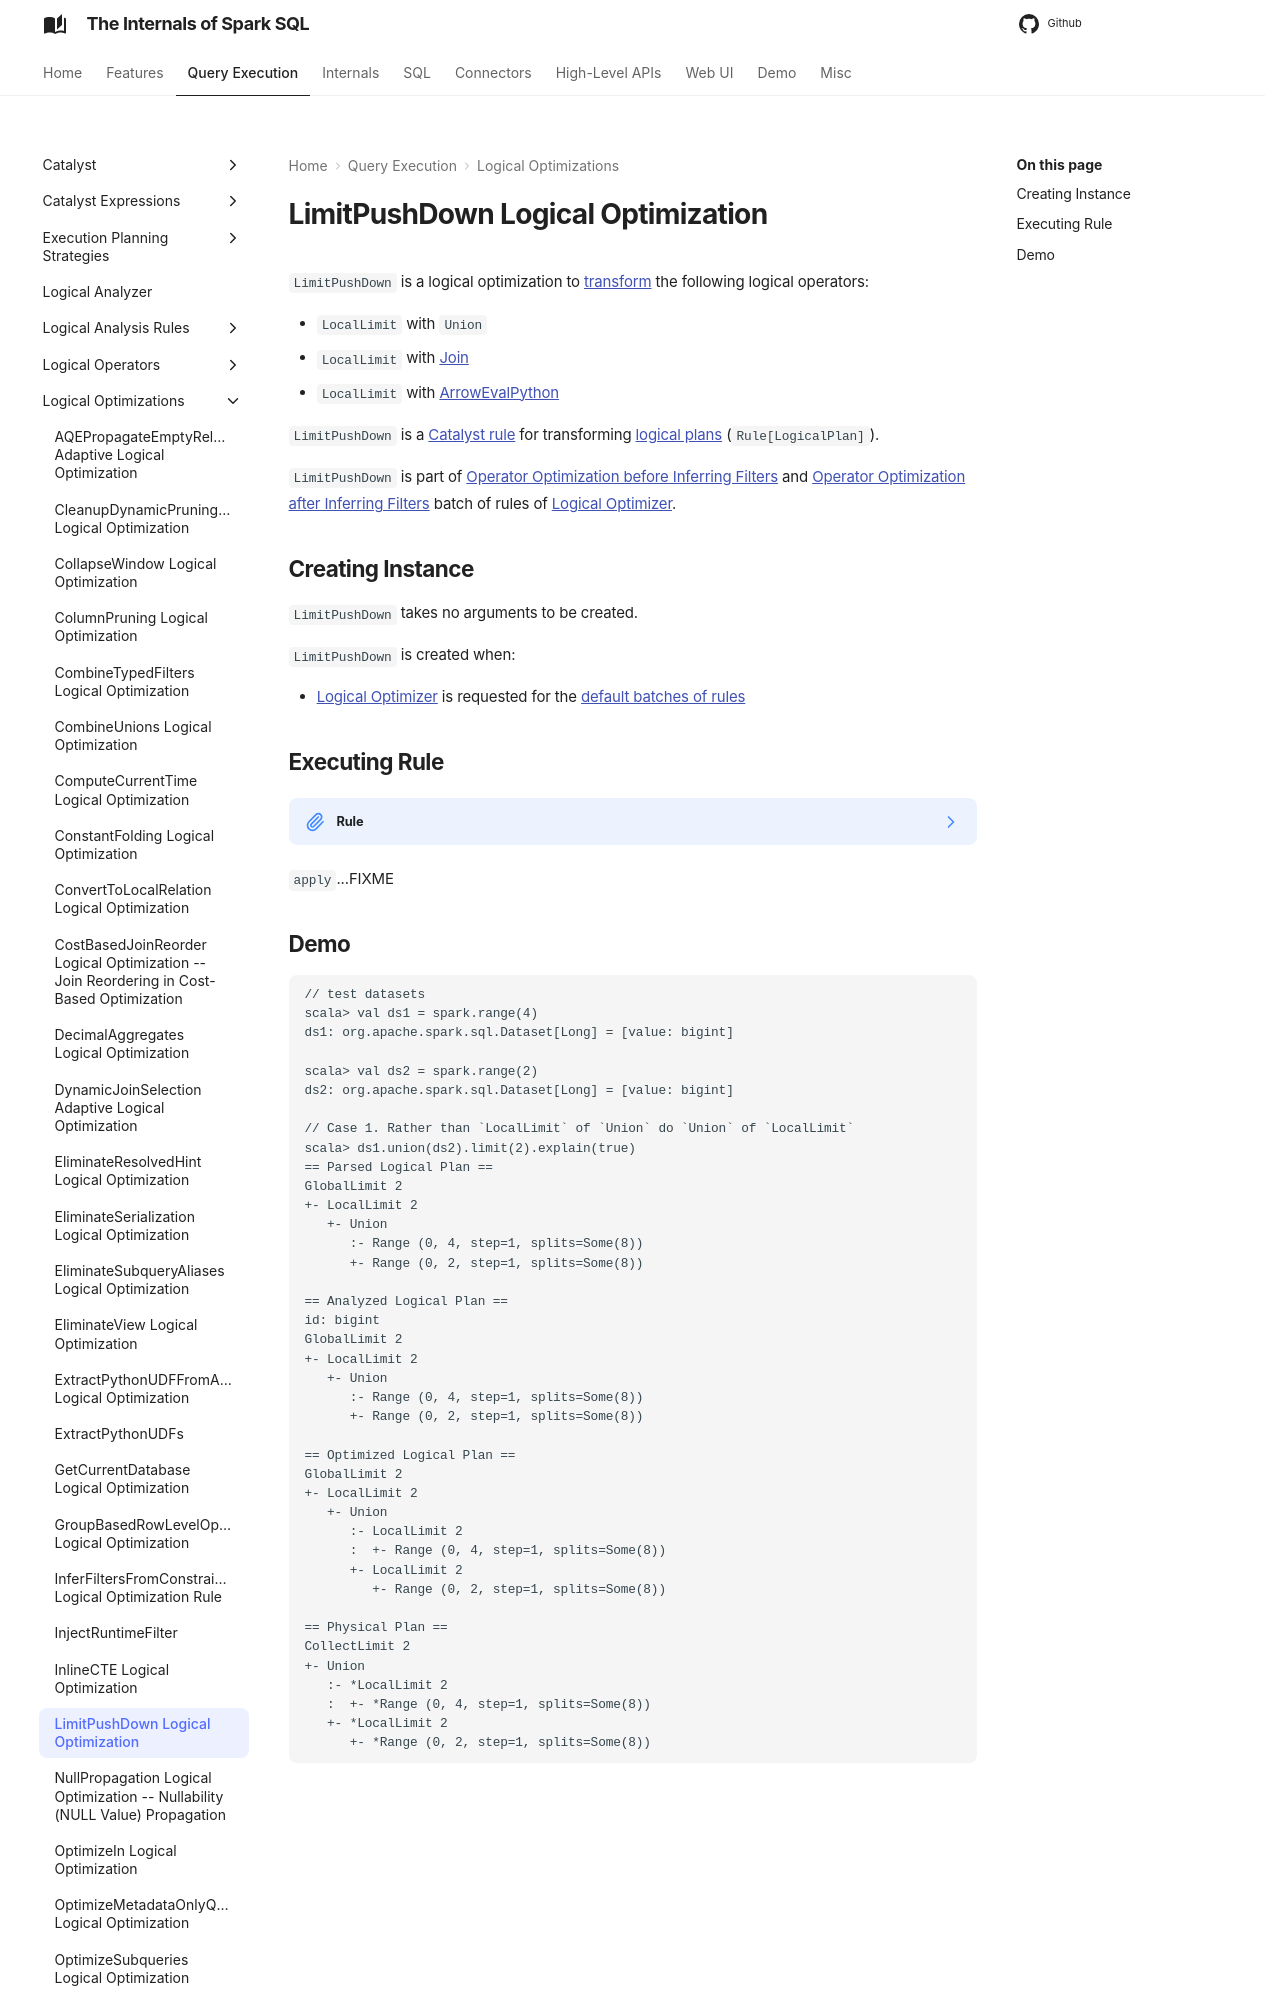

repository: japila-books/spark-sql-internals · page: logical-optimizations/LimitPushDown/index.html · generator: mkdocs

# LimitPushDown Logical Optimization

`LimitPushDown` is a logical optimization to [transform](#apply) the following logical operators:

* `LocalLimit` with `Union`
* `LocalLimit` with [Join](../logical-operators/Join.md)
* `LocalLimit` with [ArrowEvalPython](../logical-operators/ArrowEvalPython.md)

`LimitPushDown` is a [Catalyst rule](../catalyst/Rule.md) for transforming [logical plans](../logical-operators/LogicalPlan.md) (`Rule[LogicalPlan]`).

`LimitPushDown` is part of [Operator Optimization before Inferring Filters](../catalyst/Optimizer.md#operator-optimization-before-inferring-filters) and [Operator Optimization after Inferring Filters](../catalyst/Optimizer.md#operator-optimization-after-inferring-filters) batch of rules of [Logical Optimizer](../catalyst/Optimizer.md).

## Creating Instance

`LimitPushDown` takes no arguments to be created.

`LimitPushDown` is created when:

* [Logical Optimizer](../catalyst/Optimizer.md) is requested for the [default batches of rules](../catalyst/Optimizer.md#defaultBatches)
